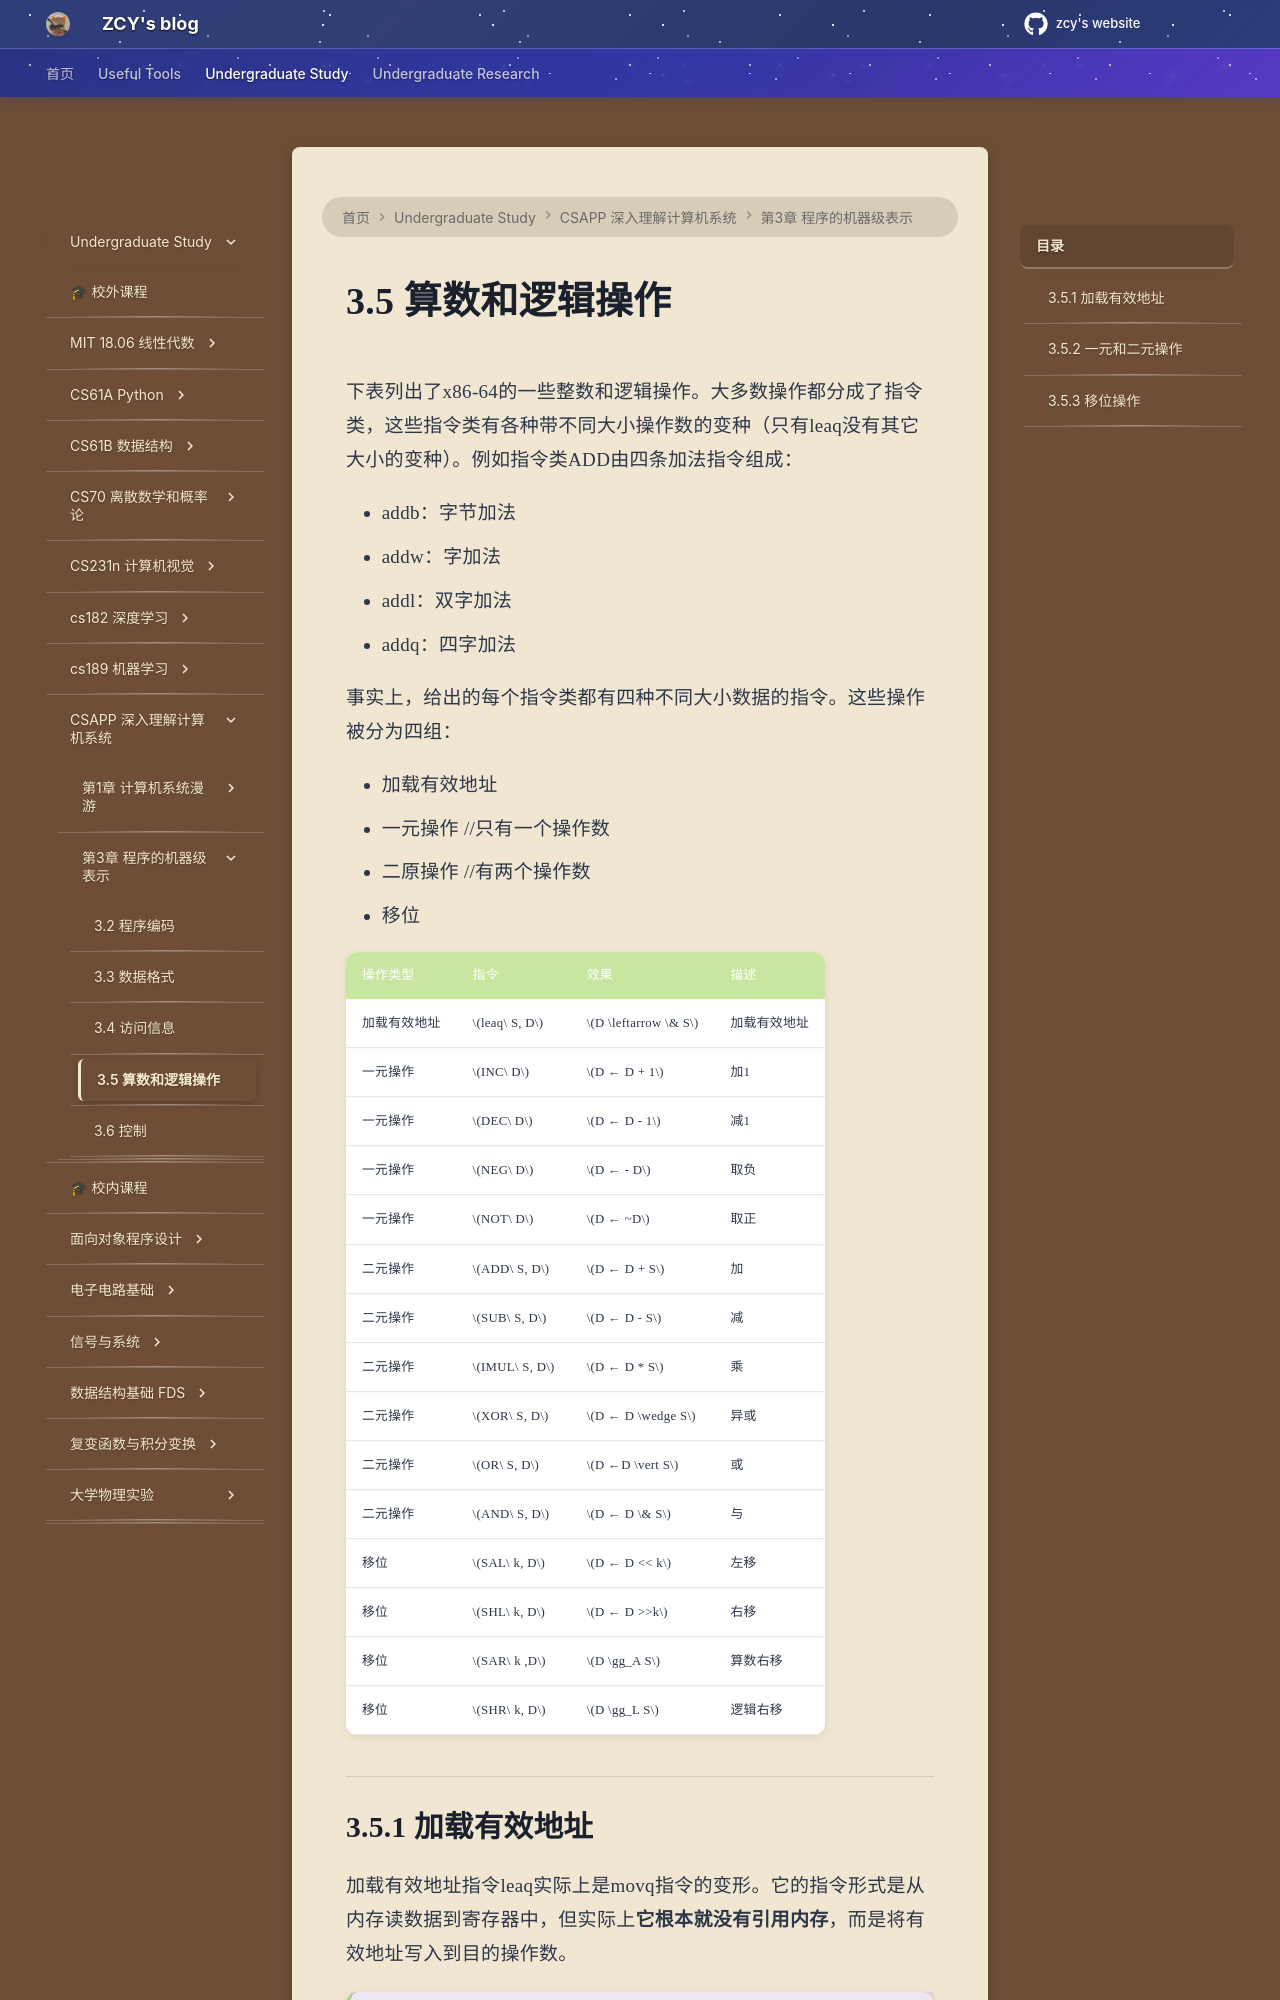

repository: mouchenmou/ZCY-s-website · page: 笔记本/深入理解计算机系统/第3章 程序的机器级表示/3.5 算数和逻辑操作/index.html · generator: mkdocs

# 3.5 算数和逻辑操作
下表列出了x86-64的一些整数和逻辑操作。大多数操作都分成了指令类，这些指令类有各种带不同大小操作数的变种（只有leaq没有其它大小的变种）。例如指令类ADD由四条加法指令组成：

- addb：字节加法
- addw：字加法
- addl：双字加法
- addq：四字加法

事实上，给出的每个指令类都有四种不同大小数据的指令。这些操作被分为四组：

- 加载有效地址
- 一元操作    //只有一个操作数
- 二原操作    //有两个操作数
- 移位


| 操作类型   | 指令           | 效果                  | 描述     |
| ------ | ------------ | ------------------- | ------ |
| 加载有效地址 | $leaq\ S, D$ | $D \leftarrow \& S$ | 加载有效地址 |
| 一元操作   | $INC\ D$     | $D ← D + 1$         | 加1     |
| 一元操作   | $DEC\ D$     | $D ← D - 1$         | 减1     |
| 一元操作   | $NEG\ D$     | $D ← - D$           | 取负     |
| 一元操作   | $NOT\ D$     | $D ← ~D$            | 取正     |
| 二元操作   | $ADD\ S, D$  | $D ← D + S$         | 加      |
| 二元操作   | $SUB\ S, D$  | $D ← D - S$         | 减      |
| 二元操作   | $IMUL\ S, D$ | $D ← D * S$         | 乘      |
| 二元操作   | $XOR\ S, D$  | $D ← D \wedge S$    | 异或     |
| 二元操作   | $OR\ S, D$   | $D ←D \vert S$      | 或      |
| 二元操作   | $AND\ S, D$  | $D ← D \& S$        | 与      |
| 移位     | $SAL\ k, D$  | $D ← D << k$        | 左移     |
| 移位     | $SHL\ k, D$  | $D ← D >>k$         | 右移     |
| 移位     | $SAR\ k ,D$  | $D \gg_A S$         | 算数右移   |
| 移位     | $SHR\ k, D$  | $D \gg_L S$         | 逻辑右移   |

---
